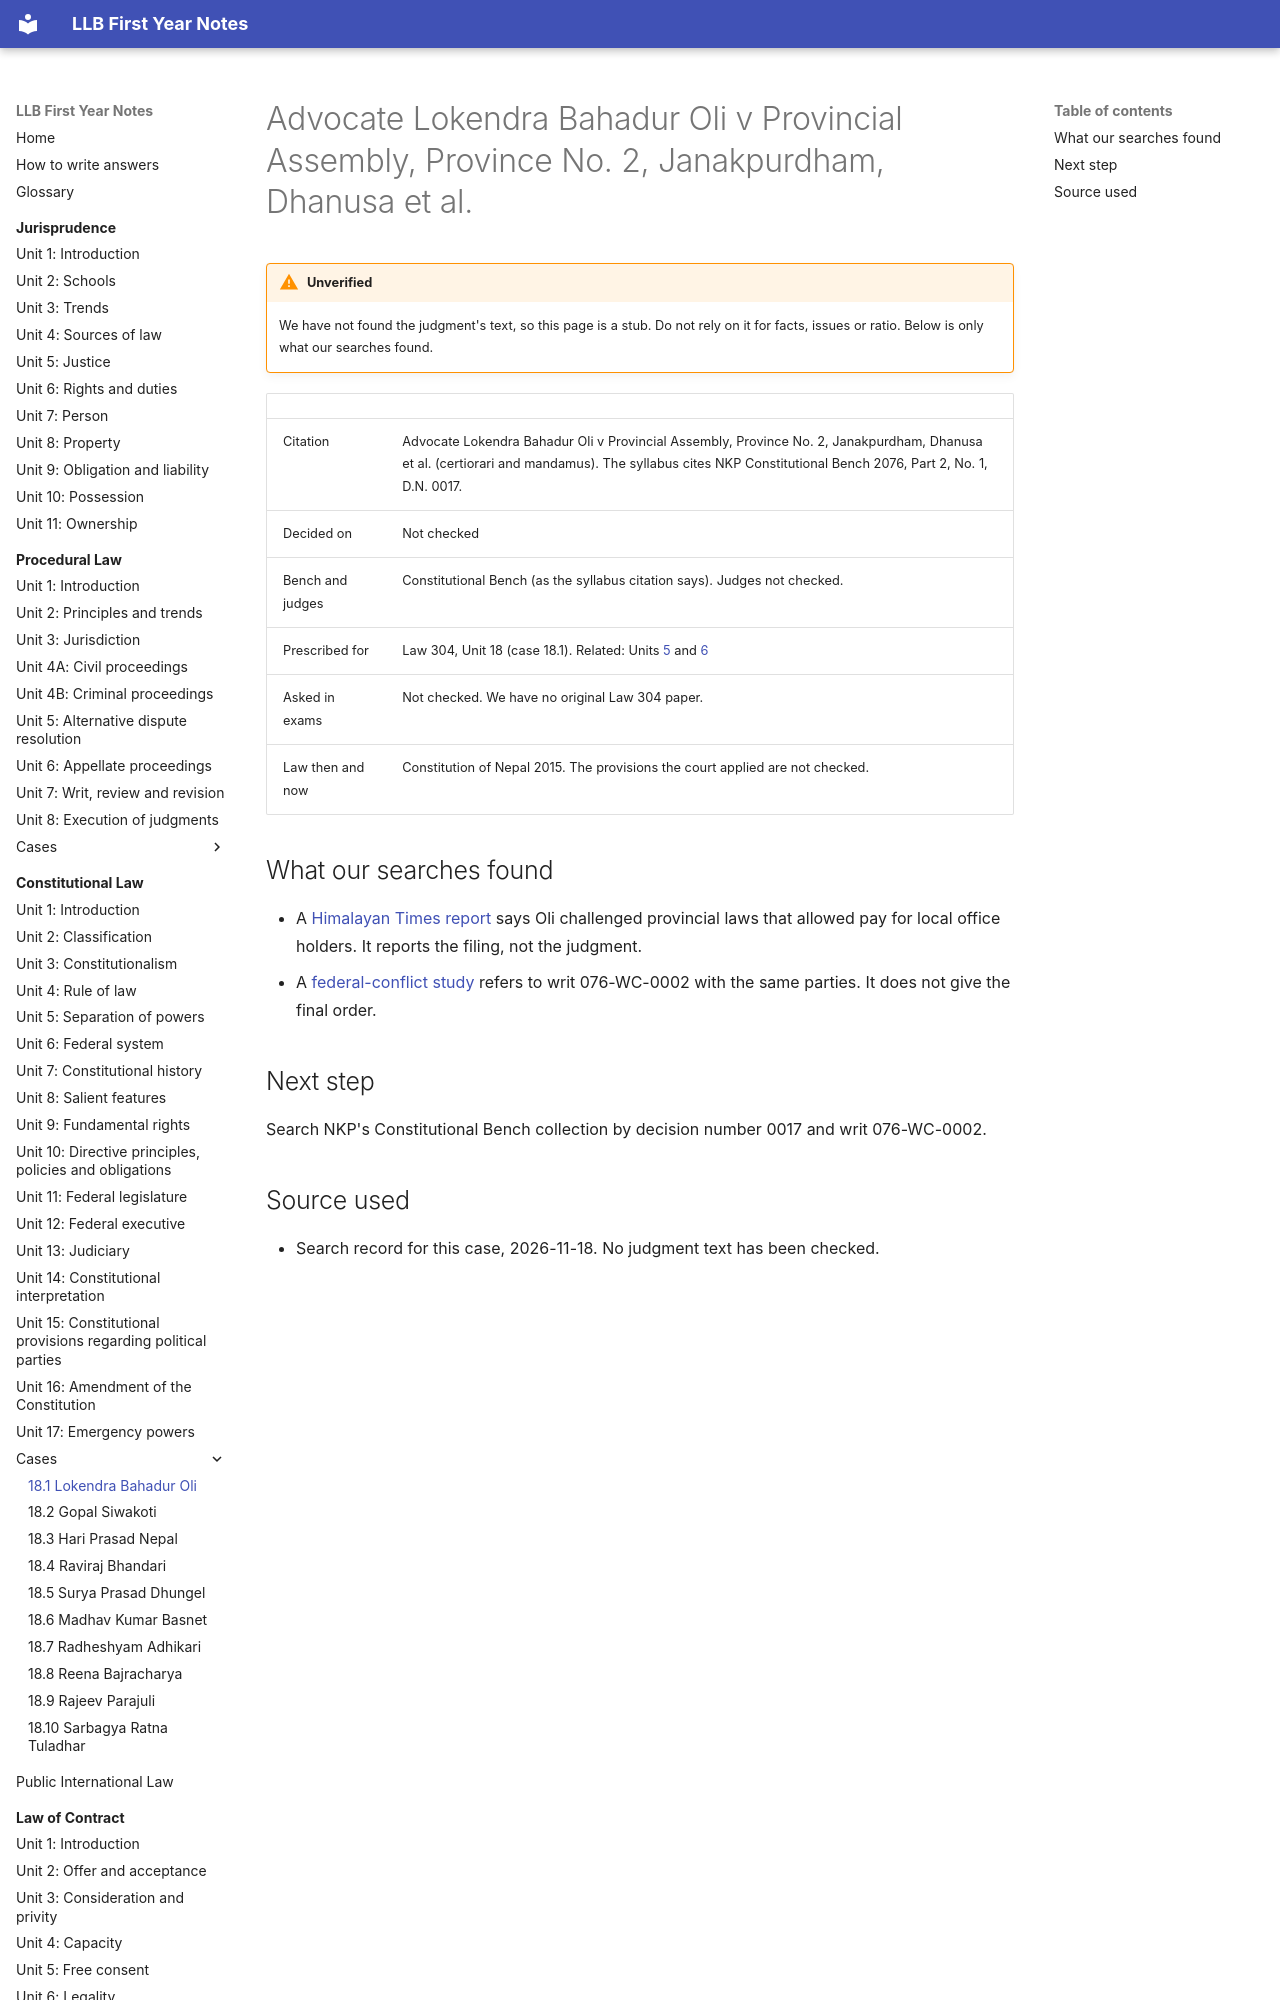

repository: amritghimire/llbnotes · page: constitutional-law/cases/18-1-lokendra-bahadur-oli/index.html · generator: mkdocs

# Advocate Lokendra Bahadur Oli v Provincial Assembly, Province No. 2, Janakpurdham, Dhanusa et al.

!!! warning "Unverified"
    We have not found the judgment's text, so this page is a stub. Do not rely on it for facts, issues or ratio. Below is only what our searches found.

| | |
|---|---|
| Citation | Advocate Lokendra Bahadur Oli v Provincial Assembly, Province No. 2, Janakpurdham, Dhanusa et al. (certiorari and mandamus). The syllabus cites NKP Constitutional Bench 2076, Part 2, No. 1, D.N. 0017. |
| Decided on | Not checked |
| Bench and judges | Constitutional Bench (as the syllabus citation says). Judges not checked. |
| Prescribed for | Law 304, Unit 18 (case 18.1). Related: Units [5](../unit-05-separation-of-powers.md) and [6](../unit-06-federal-system.md) |
| Asked in exams | Not checked. We have no original Law 304 paper. |
| Law then and now | Constitution of Nepal 2015. The provisions the court applied are not checked. |
